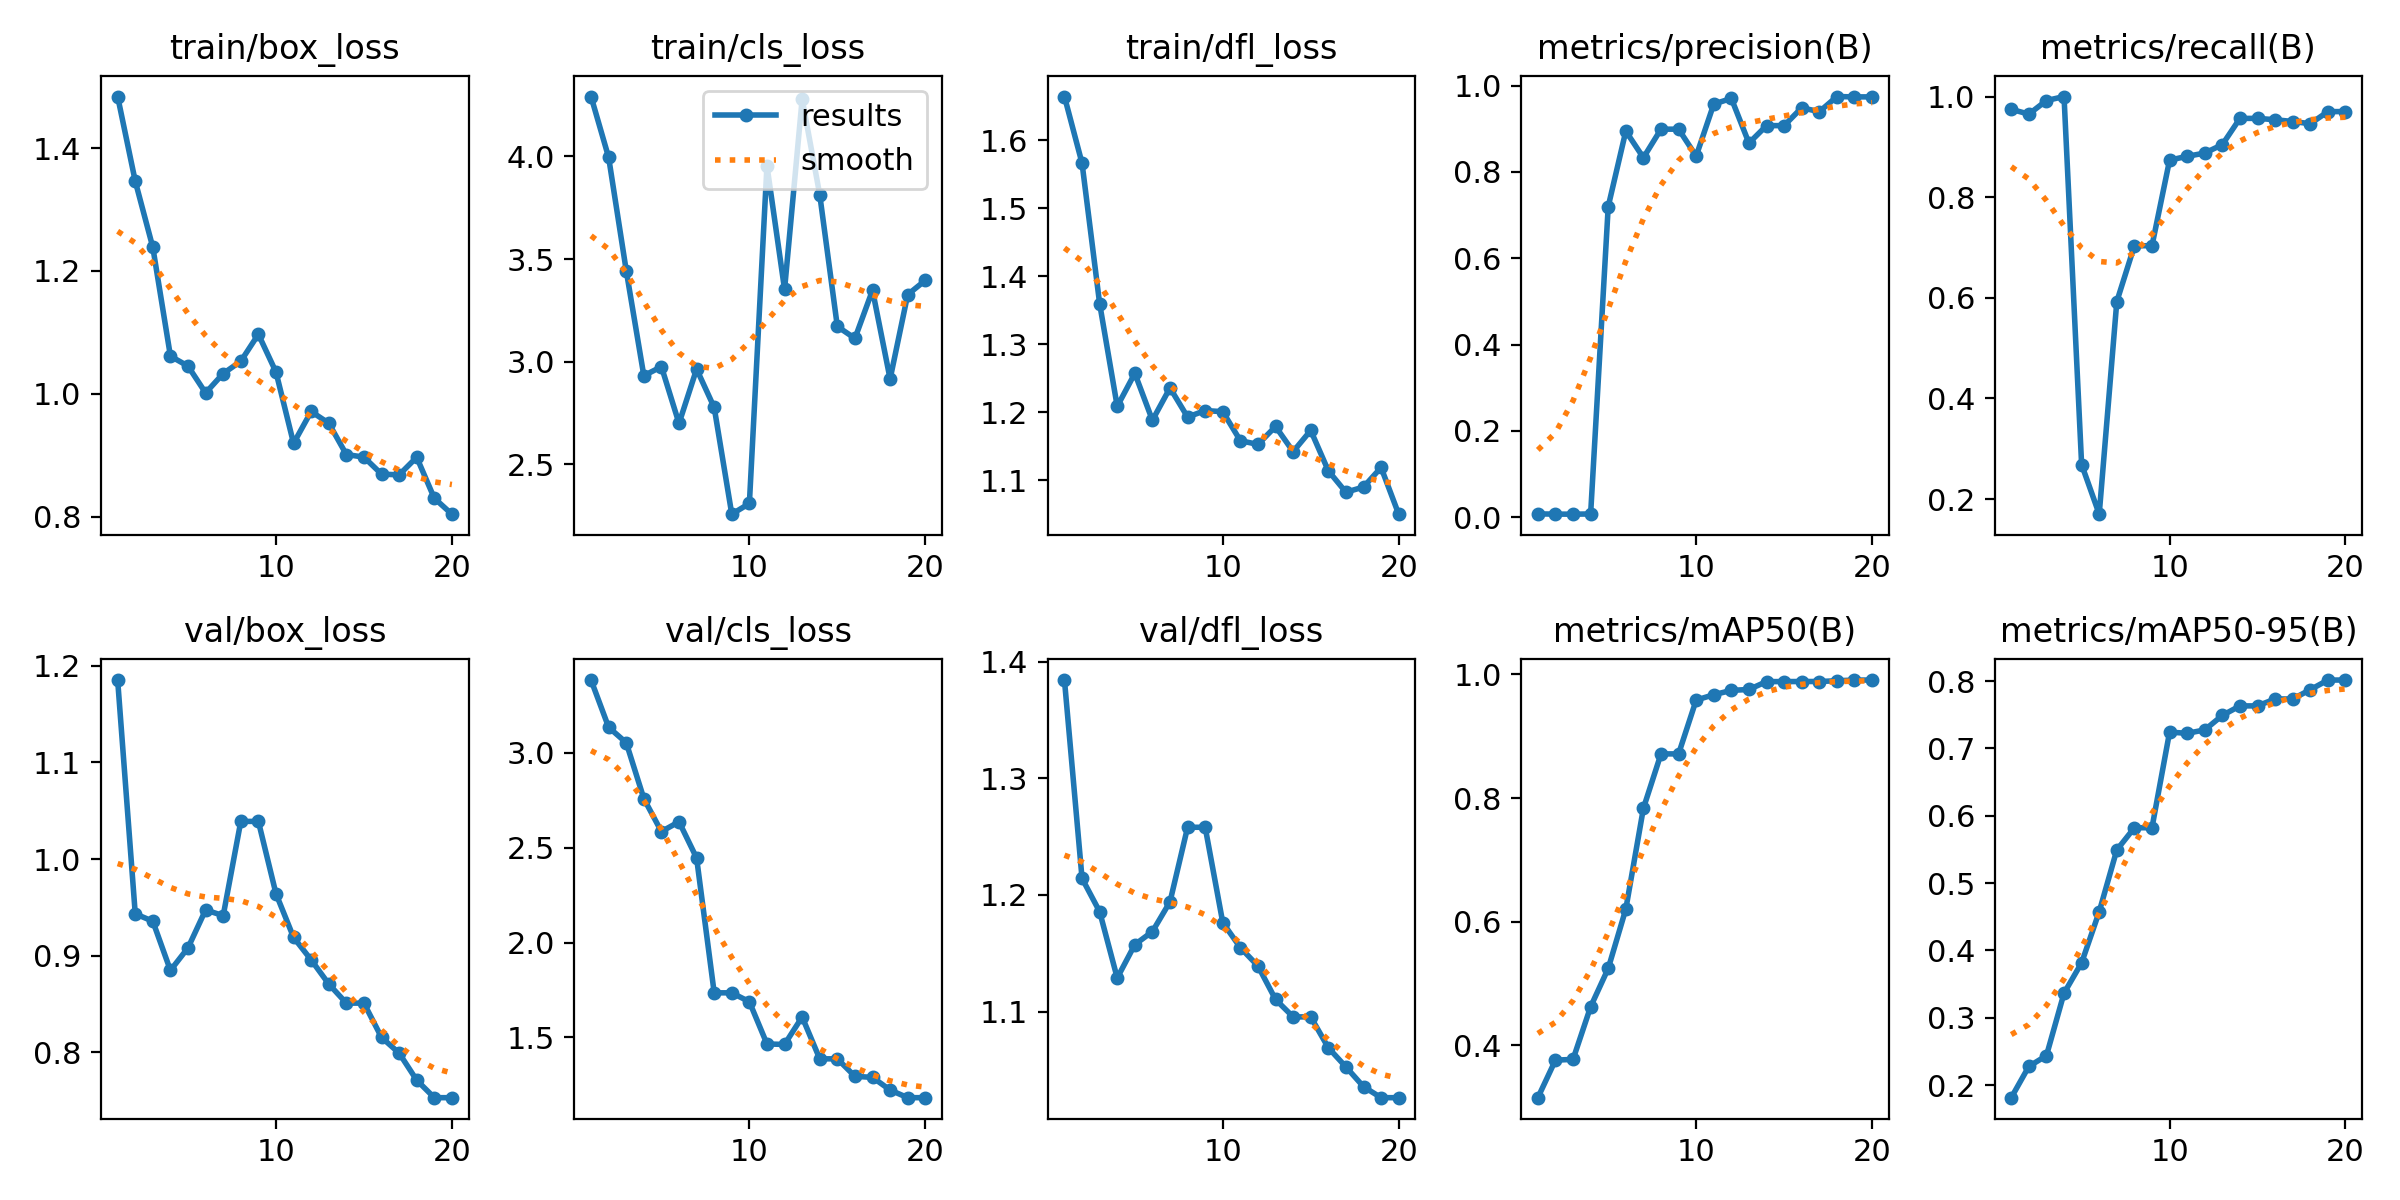

Data behind this chart, as committed beside it:
epoch, time, train/box_loss, train/cls_loss, train/dfl_loss, metrics/precision(B), metrics/recall(B), metrics/mAP50(B), metrics/mAP50-95(B), val/box_loss, val/cls_loss, val/dfl_loss, lr/pg0, lr/pg1, lr/pg2
1, 4.104, 1.484, 4.291, 1.664, 0.00784, 0.9746, 0.3155, 0.1815, 1.185, 3.384, 1.384, 0.0001715, 0.0001715, 0.0001715
2, 6.272, 1.346, 3.995, 1.566, 0.00729, 0.9651, 0.3762, 0.2279, 0.9434, 3.135, 1.214, 0.0003396, 0.0003396, 0.0003396
3, 8.412, 1.238, 3.444, 1.36, 0.00717, 0.9921, 0.3775, 0.2439, 0.9356, 3.053, 1.186, 0.0004893, 0.0004893, 0.0004893
4, 10.39, 1.061, 2.932, 1.209, 0.00765, 1, 0.4626, 0.3366, 0.8848, 2.759, 1.129, 0.0006206, 0.0006206, 0.0006206
5, 12.33, 1.045, 2.976, 1.257, 0.7198, 0.2687, 0.5245, 0.3818, 0.9082, 2.585, 1.157, 0.0007335, 0.0007335, 0.0007335
6, 14.42, 1.002, 2.699, 1.188, 0.8944, 0.1701, 0.6205, 0.4575, 0.9474, 2.637, 1.169, 0.000828, 0.000828, 0.000828
7, 16.42, 1.033, 2.964, 1.236, 0.8329, 0.5925, 0.7836, 0.5493, 0.9415, 2.446, 1.194, 0.0009041, 0.0009041, 0.0009041
8, 18.42, 1.053, 2.777, 1.193, 0.899, 0.7035, 0.8716, 0.5823, 1.039, 1.735, 1.258, 0.0009339, 0.0009339, 0.0009339
9, 20.41, 1.097, 2.257, 1.203, 0.899, 0.7035, 0.8716, 0.5823, 1.039, 1.735, 1.258, 0.0008631, 0.0008631, 0.0008631
10, 22.41, 1.036, 2.309, 1.201, 0.8367, 0.8736, 0.9586, 0.7243, 0.9642, 1.688, 1.176, 0.0007924, 0.0007924, 0.0007924
11, 24.85, 0.9195, 3.955, 1.158, 0.9571, 0.8812, 0.9673, 0.7225, 0.919, 1.466, 1.155, 0.0007216, 0.0007216, 0.0007216
12, 26.87, 0.9713, 3.352, 1.153, 0.9702, 0.8877, 0.9743, 0.7275, 0.8957, 1.463, 1.139, 0.0006509, 0.0006509, 0.0006509
13, 28.86, 0.9523, 4.279, 1.179, 0.8667, 0.9045, 0.9758, 0.7491, 0.8707, 1.608, 1.11, 0.0005802, 0.0005802, 0.0005802
14, 30.89, 0.9013, 3.813, 1.142, 0.9072, 0.9566, 0.9885, 0.7632, 0.8509, 1.388, 1.096, 0.0005094, 0.0005094, 0.0005094
15, 32.93, 0.897, 3.172, 1.173, 0.9072, 0.9566, 0.9885, 0.7632, 0.8509, 1.388, 1.096, 0.0004387, 0.0004387, 0.0004387
16, 34.98, 0.8694, 3.113, 1.114, 0.9486, 0.954, 0.9887, 0.7735, 0.8155, 1.295, 1.069, 0.000368, 0.000368, 0.000368
17, 37.02, 0.8682, 3.348, 1.083, 0.9394, 0.9504, 0.9886, 0.7735, 0.7992, 1.29, 1.053, 0.0002972, 0.0002972, 0.0002972
18, 39.04, 0.8968, 2.916, 1.09, 0.9745, 0.946, 0.9899, 0.7873, 0.7712, 1.223, 1.036, 0.0002265, 0.0002265, 0.0002265
19, 41.08, 0.8302, 3.327, 1.119, 0.9738, 0.9701, 0.991, 0.8016, 0.7531, 1.183, 1.026, 0.0001558, 0.0001558, 0.0001558
20, 43.09, 0.8042, 3.396, 1.05, 0.9738, 0.9701, 0.991, 0.8016, 0.7531, 1.183, 1.026, 8.50255e-05, 8.50255e-05, 8.50255e-05
